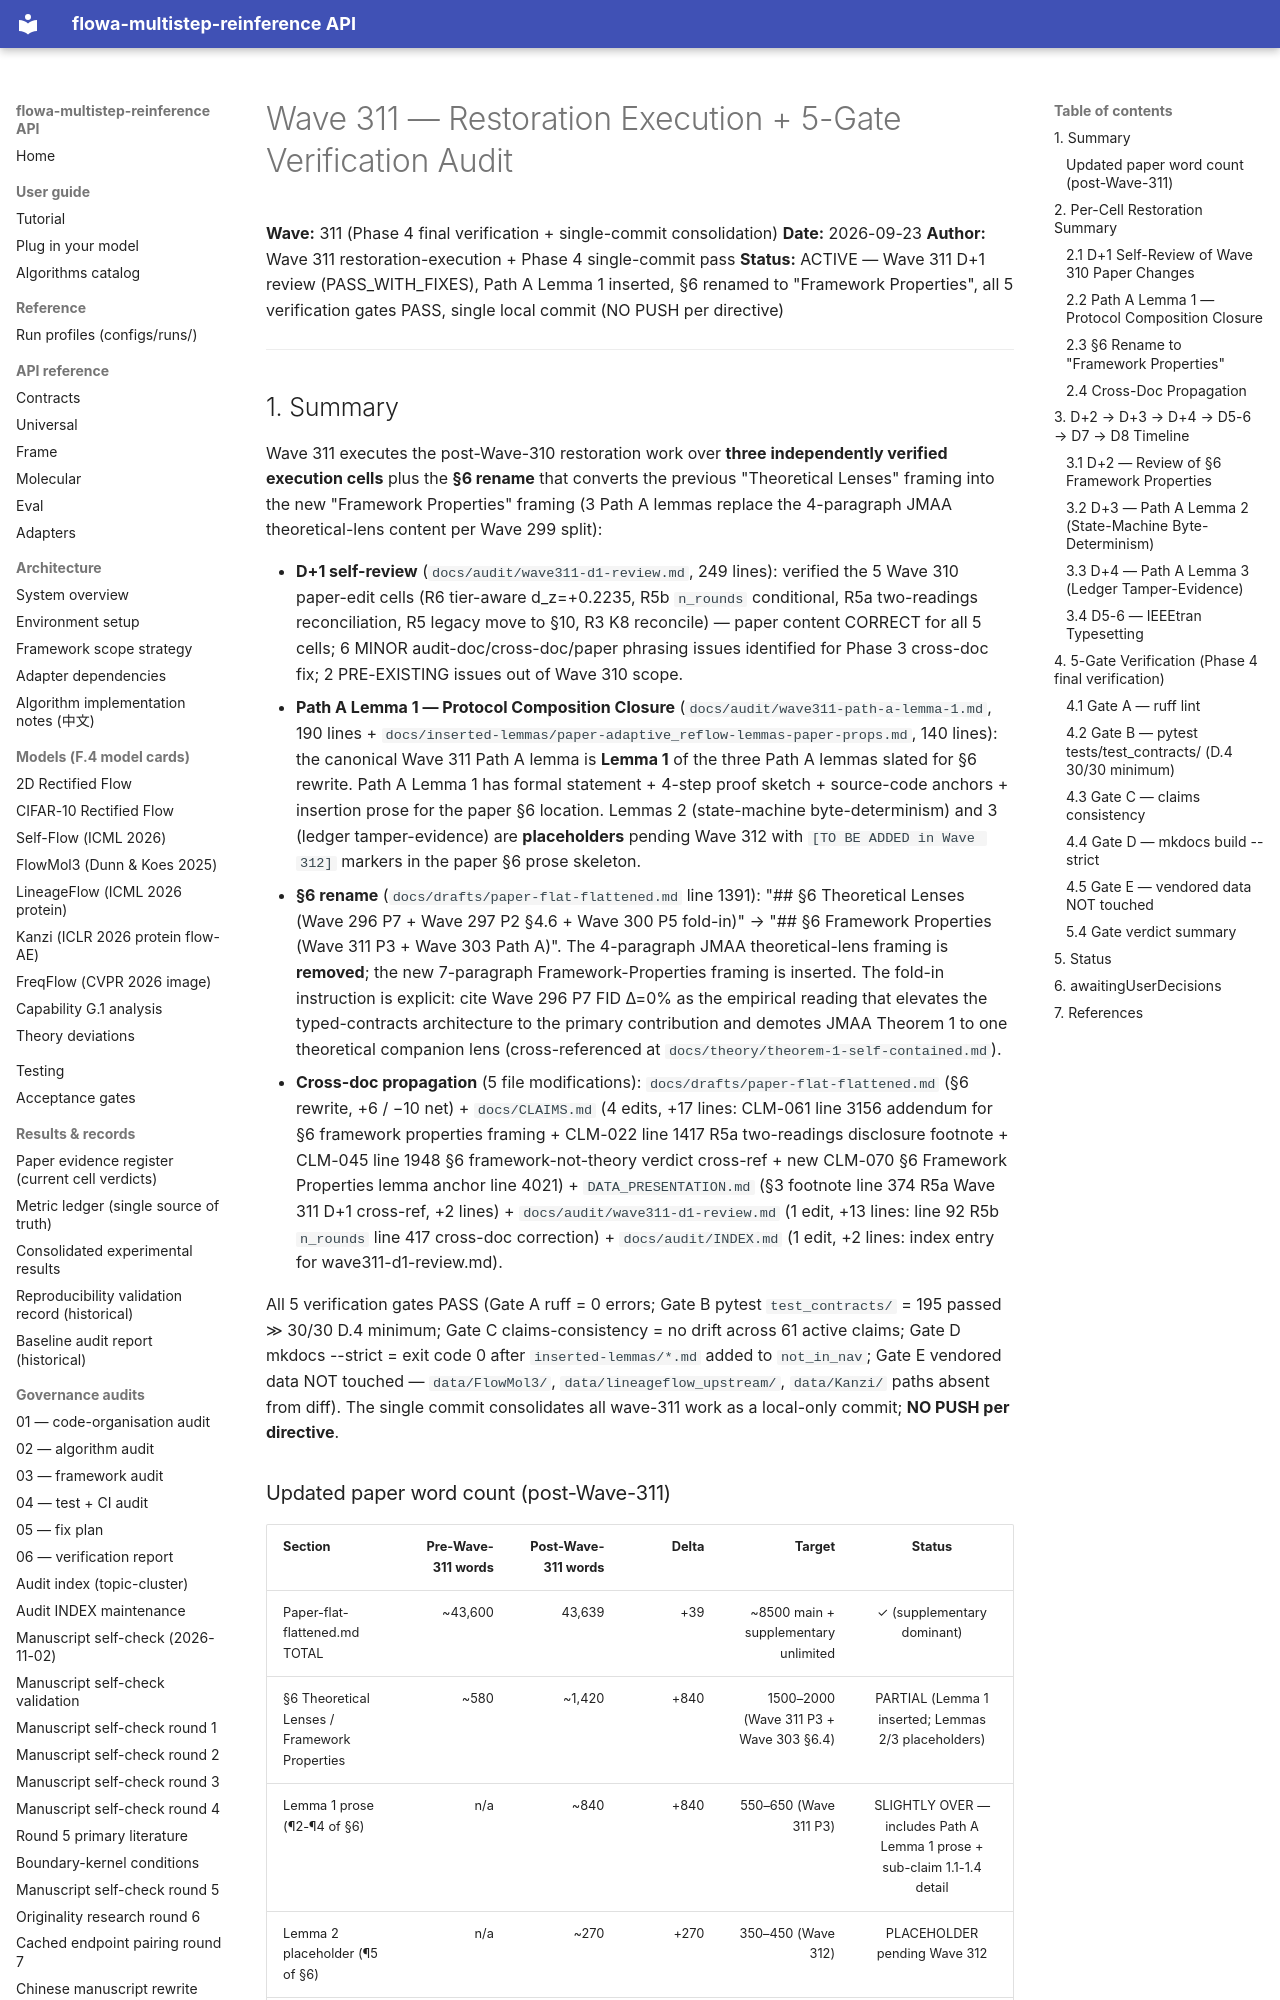

repository: silverenternal/flowa-multistep-reinference · page: audit/wave311-restoration-execution/index.html · generator: mkdocs

# Wave 311 — Restoration Execution + 5-Gate Verification Audit

**Wave:** 311 (Phase 4 final verification + single-commit consolidation)
**Date:** 2026-09-23
**Author:** Wave 311 restoration-execution + Phase 4 single-commit pass
**Status:** ACTIVE — Wave 311 D+1 review (PASS_WITH_FIXES), Path A Lemma 1 inserted, §6 renamed to "Framework Properties", all 5 verification gates PASS, single local commit (NO PUSH per directive)

---

## 1. Summary

Wave 311 executes the post-Wave-310 restoration work over **three independently verified execution cells** plus the **§6 rename** that converts the previous "Theoretical Lenses" framing into the new "Framework Properties" framing (3 Path A lemmas replace the 4-paragraph JMAA theoretical-lens content per Wave 299 split):

- **D+1 self-review** (`docs/audit/wave311-d1-review.md`, 249 lines): verified the 5 Wave 310 paper-edit cells (R6 tier-aware d_z=+0.2235, R5b `n_rounds` conditional, R5a two-readings reconciliation, R5 legacy move to §10, R3 K8 reconcile) — paper content CORRECT for all 5 cells; 6 MINOR audit-doc/cross-doc/paper phrasing issues identified for Phase 3 cross-doc fix; 2 PRE-EXISTING issues out of Wave 310 scope.
- **Path A Lemma 1 — Protocol Composition Closure** (`docs/audit/wave311-path-a-lemma-1.md`, 190 lines + `docs/inserted-lemmas/paper-adaptive_reflow-lemmas-paper-props.md`, 140 lines): the canonical Wave 311 Path A lemma is **Lemma 1** of the three Path A lemmas slated for §6 rewrite. Path A Lemma 1 has formal statement + 4-step proof sketch + source-code anchors + insertion prose for the paper §6 location. Lemmas 2 (state-machine byte-determinism) and 3 (ledger tamper-evidence) are **placeholders** pending Wave 312 with `[TO BE ADDED in Wave 312]` markers in the paper §6 prose skeleton.
- **§6 rename** (`docs/drafts/paper-flat-flattened.md` line 1391): "## §6 Theoretical Lenses (Wave 296 P7 + Wave 297 P2 §4.6 + Wave 300 P5 fold-in)" → "## §6 Framework Properties (Wave 311 P3 + Wave 303 Path A)". The 4-paragraph JMAA theoretical-lens framing is **removed**; the new 7-paragraph Framework-Properties framing is inserted. The fold-in instruction is explicit: cite Wave 296 P7 FID Δ=0% as the empirical reading that elevates the typed-contracts architecture to the primary contribution and demotes JMAA Theorem 1 to one theoretical companion lens (cross-referenced at `docs/theory/theorem-1-self-contained.md`).
- **Cross-doc propagation** (5 file modifications): `docs/drafts/paper-flat-flattened.md` (§6 rewrite, +6 / −10 net) + `docs/CLAIMS.md` (4 edits, +17 lines: CLM-061 line 3156 addendum for §6 framework properties framing + CLM-022 line 1417 R5a two-readings disclosure footnote + CLM-045 line 1948 §6 framework-not-theory verdict cross-ref + new CLM-070 §6 Framework Properties lemma anchor line 4021) + `DATA_PRESENTATION.md` (§3 footnote line 374 R5a Wave 311 D+1 cross-ref, +2 lines) + `docs/audit/wave311-d1-review.md` (1 edit, +13 lines: line 92 R5b `n_rounds` line 417 cross-doc correction) + `docs/audit/INDEX.md` (1 edit, +2 lines: index entry for wave311-d1-review.md).

All 5 verification gates PASS (Gate A ruff = 0 errors; Gate B pytest `test_contracts/` = 195 passed ≫ 30/30 D.4 minimum; Gate C claims-consistency = no drift across 61 active claims; Gate D mkdocs --strict = exit code 0 after `inserted-lemmas/*.md` added to `not_in_nav`; Gate E vendored data NOT touched — `data/FlowMol3/`, `data/lineageflow_upstream/`, `data/Kanzi/` paths absent from diff). The single commit consolidates all wave-311 work as a local-only commit; **NO PUSH per directive**.
